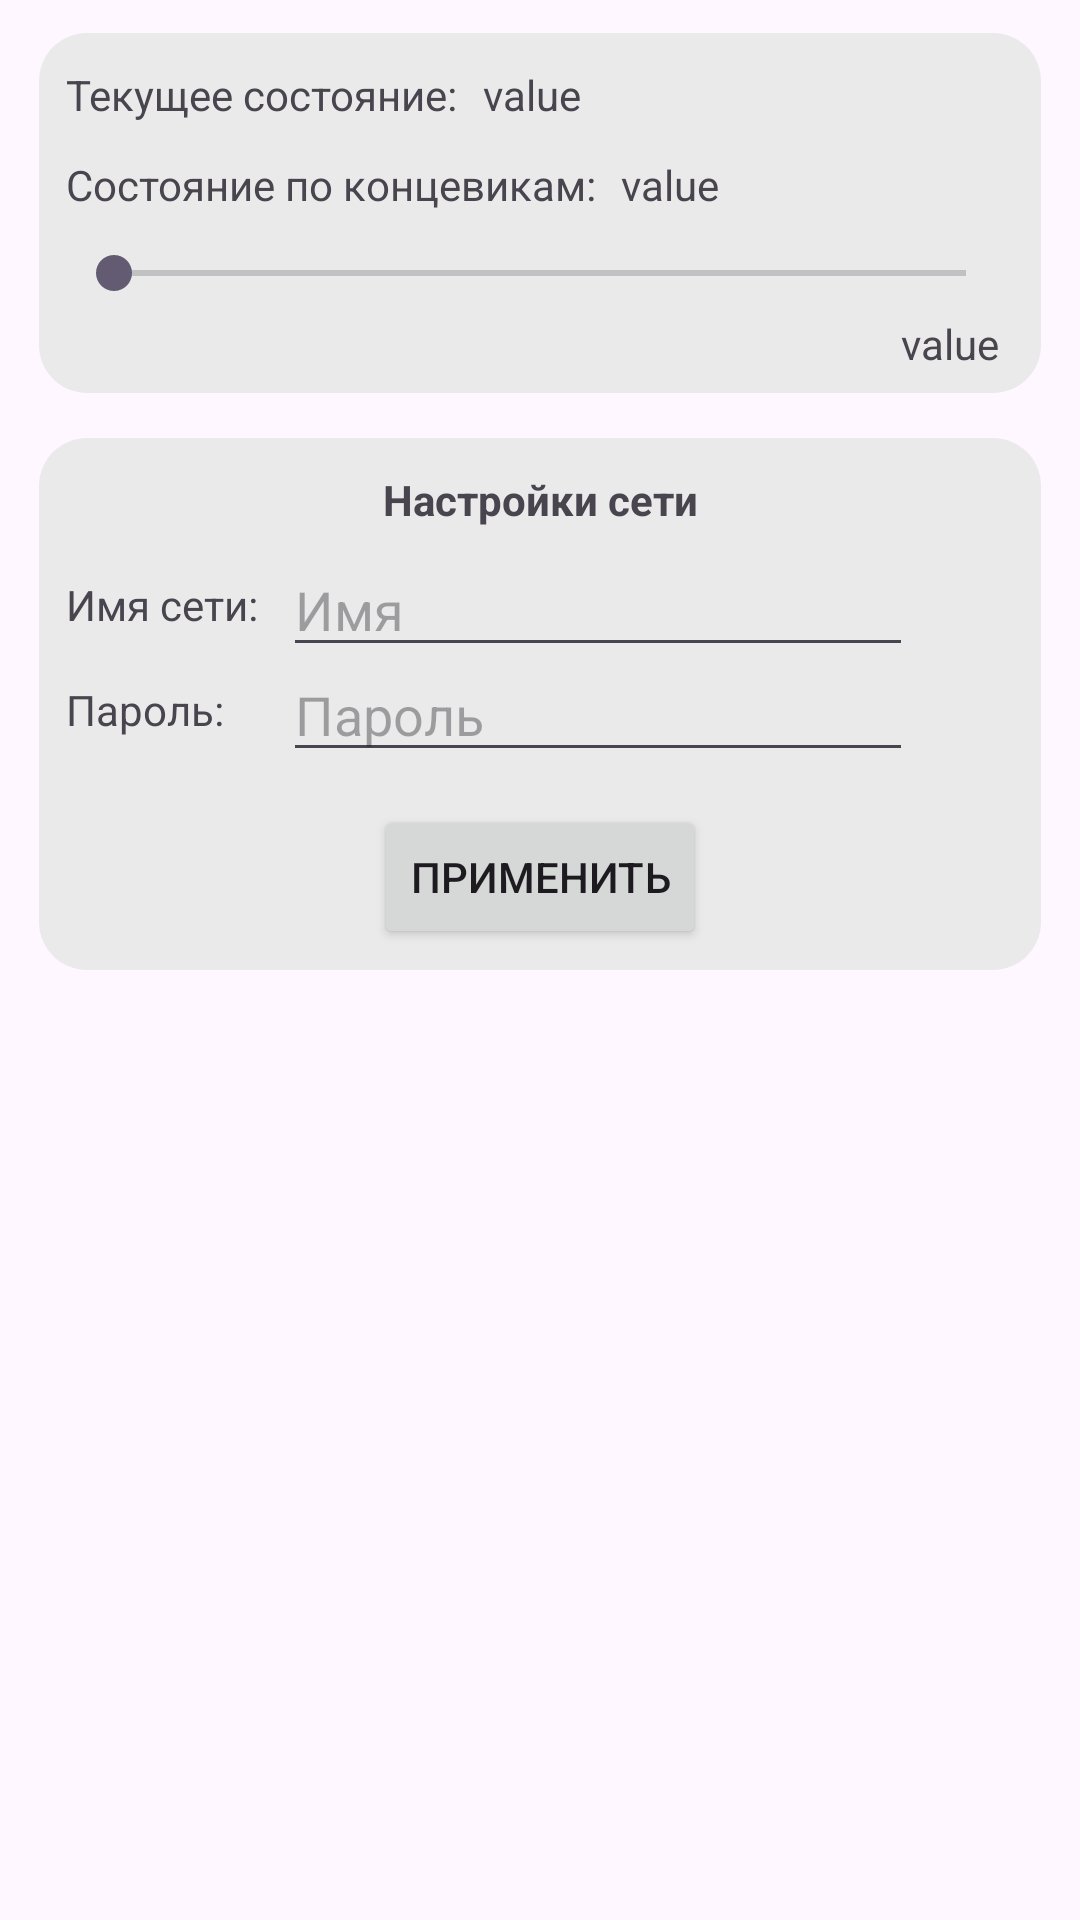

Here is an Android app screen rendered from its layout file. Give the layout XML and the strings, colors and styles it references.
<!-- AndroidManifest.xml: activity theme Theme.WindowRemoote -->
<!-- res/layout/fragment_main.xml -->
<?xml version="1.0" encoding="utf-8"?>
<androidx.constraintlayout.widget.ConstraintLayout xmlns:android="http://schemas.android.com/apk/res/android"
    xmlns:app="http://schemas.android.com/apk/res-auto"
    xmlns:tools="http://schemas.android.com/tools"
    android:layout_width="match_parent"
    android:layout_height="match_parent">

    <androidx.constraintlayout.widget.ConstraintLayout
        android:id="@+id/constraintLayout"
        android:layout_width="0dp"
        android:layout_height="wrap_content"
        android:layout_marginStart="@dimen/default_indent"
        android:layout_marginTop="@dimen/default_indent"
        android:layout_marginEnd="@dimen/default_indent"
        android:background="@drawable/default_item_background"
        app:layout_constraintEnd_toEndOf="parent"
        app:layout_constraintStart_toStartOf="parent"
        app:layout_constraintTop_toTopOf="parent">

        <SeekBar
            android:id="@+id/seekBar"
            android:layout_width="0dp"
            android:layout_height="wrap_content"
            android:layout_marginStart="@dimen/default_indent"
            android:layout_marginTop="@dimen/default_indent"
            android:layout_marginEnd="@dimen/default_indent"
            app:layout_constraintEnd_toEndOf="parent"
            app:layout_constraintStart_toStartOf="parent"
            app:layout_constraintTop_toBottomOf="@+id/textView4" />

        <TextView
            android:id="@+id/textView0"
            android:layout_width="wrap_content"
            android:layout_height="wrap_content"
            android:layout_marginStart="@dimen/default_indent"
            android:layout_marginTop="@dimen/default_indent"
            android:text="Текущее состояние: "
            app:layout_constraintStart_toStartOf="parent"
            app:layout_constraintTop_toTopOf="parent" />

        <TextView
            android:id="@+id/currentStateTextView"
            android:layout_width="wrap_content"
            android:layout_height="wrap_content"
            android:layout_marginStart="@dimen/small_indent"
            android:text="@string/default_value"
            app:layout_constraintBottom_toBottomOf="@+id/textView0"
            app:layout_constraintStart_toEndOf="@+id/textView0"
            app:layout_constraintTop_toTopOf="@+id/textView0" />

        <TextView
            android:id="@+id/seekBarStateTextView"
            android:layout_width="wrap_content"
            android:layout_height="wrap_content"
            android:layout_marginTop="@dimen/small_indent"
            android:layout_marginEnd="@dimen/small_indent"
            android:layout_marginBottom="@dimen/default_indent"
            android:text="@string/default_value"
            app:layout_constraintBottom_toBottomOf="parent"
            app:layout_constraintEnd_toEndOf="@+id/seekBar"
            app:layout_constraintTop_toBottomOf="@+id/seekBar" />

        <TextView
            android:id="@+id/textView4"
            android:layout_width="wrap_content"
            android:layout_height="wrap_content"
            android:layout_marginStart="@dimen/default_indent"
            android:layout_marginTop="@dimen/default_indent"
            android:text="Состояние по концевикам: "
            app:layout_constraintStart_toStartOf="parent"
            app:layout_constraintTop_toBottomOf="@+id/textView0" />

        <TextView
            android:id="@+id/currentSwitchTextView"
            android:layout_width="wrap_content"
            android:layout_height="wrap_content"
            android:layout_marginStart="@dimen/small_indent"
            android:text="@string/default_value"
            app:layout_constraintBottom_toBottomOf="@+id/textView4"
            app:layout_constraintStart_toEndOf="@+id/textView4"
            app:layout_constraintTop_toTopOf="@+id/textView4" />

    </androidx.constraintlayout.widget.ConstraintLayout>

    <androidx.constraintlayout.widget.ConstraintLayout
        android:layout_width="0dp"
        android:layout_height="wrap_content"
        android:layout_marginStart="@dimen/default_indent"
        android:layout_marginTop="@dimen/default_indent"
        android:layout_marginEnd="@dimen/default_indent"
        android:background="@drawable/default_item_background"
        app:layout_constraintEnd_toEndOf="parent"
        app:layout_constraintStart_toStartOf="parent"
        app:layout_constraintTop_toBottomOf="@+id/constraintLayout">

        <TextView
            android:id="@+id/textView7"
            android:layout_width="wrap_content"
            android:layout_height="wrap_content"
            android:layout_marginTop="@dimen/default_indent"
            android:text="Настройки сети"
            android:textStyle="bold"
            app:layout_constraintEnd_toEndOf="parent"
            app:layout_constraintStart_toStartOf="parent"
            app:layout_constraintTop_toTopOf="parent" />

        <TextView
            android:id="@+id/textView8"
            android:layout_width="wrap_content"
            android:layout_height="wrap_content"
            android:layout_marginStart="@dimen/default_indent"
            android:layout_marginTop="@dimen/large_indent"
            android:text="Имя сети: "
            app:layout_constraintStart_toStartOf="parent"
            app:layout_constraintTop_toBottomOf="@+id/textView7" />

        <TextView
            android:id="@+id/textView9"
            android:layout_width="wrap_content"
            android:layout_height="wrap_content"
            android:layout_marginStart="@dimen/default_indent"
            android:layout_marginTop="@dimen/large_indent"
            android:text="Пароль: "
            app:layout_constraintStart_toStartOf="parent"
            app:layout_constraintTop_toBottomOf="@+id/textView8" />

        <EditText
            android:id="@+id/ssidEditText"
            android:layout_width="wrap_content"
            android:layout_height="wrap_content"
            android:layout_marginStart="@dimen/small_indent"
            android:ems="10"
            android:hint="Имя"
            android:inputType="text"
            app:layout_constraintBottom_toBottomOf="@+id/textView8"
            app:layout_constraintStart_toEndOf="@+id/textView8"
            app:layout_constraintTop_toTopOf="@+id/textView8" />

        <EditText
            android:id="@+id/passwordEditText"
            android:layout_width="wrap_content"
            android:layout_height="wrap_content"
            android:ems="10"
            android:hint="Пароль"
            android:inputType="text"
            app:layout_constraintBottom_toBottomOf="@+id/textView9"
            app:layout_constraintStart_toStartOf="@+id/ssidEditText"
            app:layout_constraintTop_toTopOf="@+id/textView9" />

        <Button
            android:id="@+id/button"
            android:layout_width="wrap_content"
            android:layout_height="wrap_content"
            android:layout_marginTop="@dimen/default_indent"
            android:layout_marginBottom="@dimen/default_indent"
            android:text="Применить"
            app:layout_constraintBottom_toBottomOf="parent"
            app:layout_constraintEnd_toEndOf="parent"
            app:layout_constraintStart_toStartOf="parent"
            app:layout_constraintTop_toBottomOf="@+id/passwordEditText" />
    </androidx.constraintlayout.widget.ConstraintLayout>
</androidx.constraintlayout.widget.ConstraintLayout>
<!-- resources referenced by this layout -->
<resources>
  <dimen name="default_indent">11dp</dimen>
  <dimen name="large_indent">16dp</dimen>
  <dimen name="small_indent">5dp</dimen>
  <!-- drawable default_item_background (drawable) -->
  <layer-list xmlns:android="http://schemas.android.com/apk/res/android">
      <item
          android:left="2dp"
          android:right="2dp"
          android:top="0dp"
          android:bottom="4dp">
          <shape android:shape="rectangle">
              <solid android:color="@color/card_background"/>
              <corners android:radius="16dp" />
          </shape>
      </item>
  </layer-list>
  <string name="default_value">value</string>
  <style name="Theme.WindowRemoote" parent="Base.Theme.WindowRemoote" />
  <color name="card_background">#EAEAEA</color>
  <style name="Base.Theme.WindowRemoote" parent="Theme.Material3.DayNight.NoActionBar">
          
          
      </style>
</resources>
